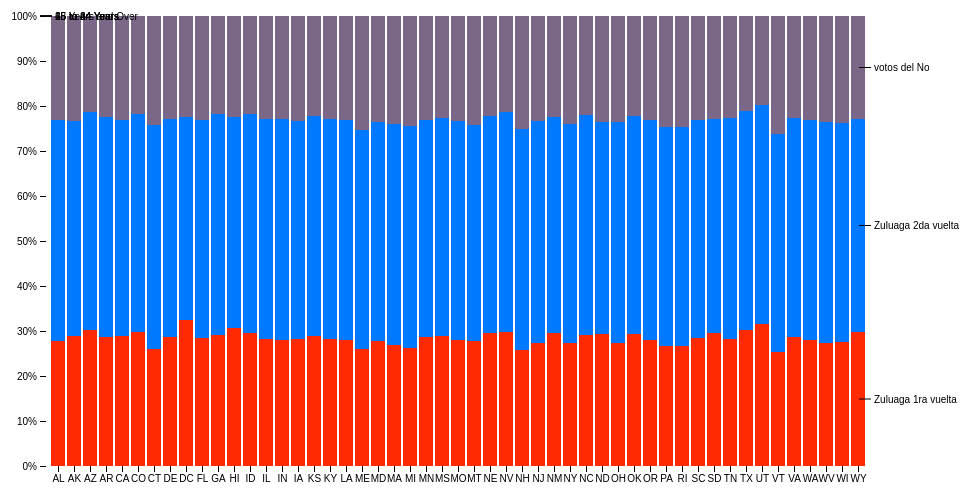
D3 v4 page, settled after 360 driven frames (6 s of simulated time); the page loaded 1 data file(s).



var svg = d3.select("svg"),
    margin = {top: 20, right: 60, bottom: 30, left: 40},
    width = +svg.attr("width") - margin.left - margin.right,
    height = +svg.attr("height") - margin.top - margin.bottom,
    g = svg.append("g").attr("transform", "translate(" + margin.left + "," + margin.top + ")");

var x = d3.scaleBand()
    .rangeRound([0, width])
    .padding(0.1)
    .align(0.1);

var y = d3.scaleLinear()
    .rangeRound([height, 0]);

var z = d3.scaleOrdinal()
    .range(["#ff2a00", "#0078ff", "#7b6888", "#6b486b", "#a05d56", "#d0743c", "#ff8c00"]);

var stack = d3.stack()
    .offset(d3.stackOffsetExpand);

d3.csv("data.csv", type, function(error, data) {
  if (error) throw error;
  
  data.sort(function(a, b) { return b[data.columns[1]] / b.total - a[data.columns[1]] / a.total; });

  x.domain(data.map(function(d) { return d.State; }));
  z.domain(data.columns.slice(1));

  var serie = g.selectAll(".serie")
    .data(stack.keys(data.columns.slice(1))(data))
    .enter().append("g")
      .attr("class", "serie")
      .attr("fill", function(d) { return z(d.key); });

  serie.selectAll("rect")
    .data(function(d) { return d; })
    .enter().append("rect")
      .attr("x", function(d) { return x(d.data.State); })
      .attr("y", function(d) { return y(d[1]); })
      .attr("height", function(d) { return y(d[0]) - y(d[1]); })
      .attr("width", x.bandwidth());

  g.append("g")
      .attr("class", "axis axis--x")
      .attr("transform", "translate(0," + height + ")")
      .call(d3.axisBottom(x));

  g.append("g")
      .attr("class", "axis axis--y")
      .call(d3.axisLeft(y).ticks(10, "%"));

  var legend = serie.append("g")
      .attr("class", "legend")
      .attr("transform", function(d) { var d = d[d.length - 1]; return "translate(" + (x(d.data.State) + x.bandwidth()) + "," + ((y(d[0]) + y(d[1])) / 2) + ")"; });
  
  legend.append("line")
      .attr("x1", -6)
      .attr("x2", 6)
      .attr("stroke", "#000");

  legend.append("text")
      .attr("x", 9)
      .attr("dy", "0.35em")
      .attr("fill", "#000")
      .style("font", "10px sans-serif")
      .text(function(d) { return d.key; });
});
  
function type(d, i, columns) {
  for (i = 1, t = 0; i < columns.length; ++i) t += d[columns[i]] = +d[columns[i]];
  d.total = t;
  return d;
}

  


### data: data.csv
State, Zuluaga 1ra vuelta, Zuluaga 2da vuelta, votos del No, 18 to 24 Years, 25 to 44 Years, 45 to 64 Years, 65 Years and Over
AL, 310504, 552339, 259034
AK, 52083, 85640, 42153
AZ, 515910, 828669, 362642
AR, 202070, 343207, 157204
CA, 2704659, 4499890, 2159981
CO, 358280, 587154, 261701
CT, 211637, 403658, 196918
DE, 59319, 99496, 47414
DC, 36352, 50439, 25225
FL, 1140516, 1938695, 925060
GA, 740521, 1250460, 557860
HI, 87207, 134025, 64011
ID, 121746, 201192, 89702
IL, 894368, 1558919, 725973
IN, 443089, 780199, 361393
IA, 201321, 345409, 165883
KS, 202529, 342134, 155822
KY, 284601, 493536, 229927
LA, 310716, 542341, 254916
ME, 71459, 133656, 69752
MD, 371787, 651923, 316873
MA, 383568, 701752, 341713
MI, 625526, 1179503, 585169
MN, 358471, 606802, 289371
MS, 220813, 371502, 174405
MO, 399450, 690476, 331543
MT, 61114, 106088, 53156
NE, 132092, 215265, 99638
NV, 199175, 325650, 142976
NH, 75297, 144235, 73826
NJ, 557421, 1011656, 478505
NM, 148323, 241326, 112801
NY, 1208495, 2141490, 1058031
NC, 652823, 1097890, 492964
ND, 41896, 67358, 33794
OH, 743750, 1340492, 646135
OK, 266547, 438926, 200562
OR, 243483, 424167, 199925, 
PA, 737462, 1345341, 679201
RI, 60934, 111408, 56198
SC, 303024, 517803, 245400
SD, 58566, 94438, 45305
TN, 416334, 725948, 336312
TX, 2027307, 3277946, 1420518
UT, 268916, 413034, 167685
VT, 32635, 62538, 33757
VA, 522672, 887525, 413004
WA, 433119, 750274, 357782
WV, 105435, 189649, 91074
WI, 362277, 640286, 311849
WY, 38253, 60890, 29314